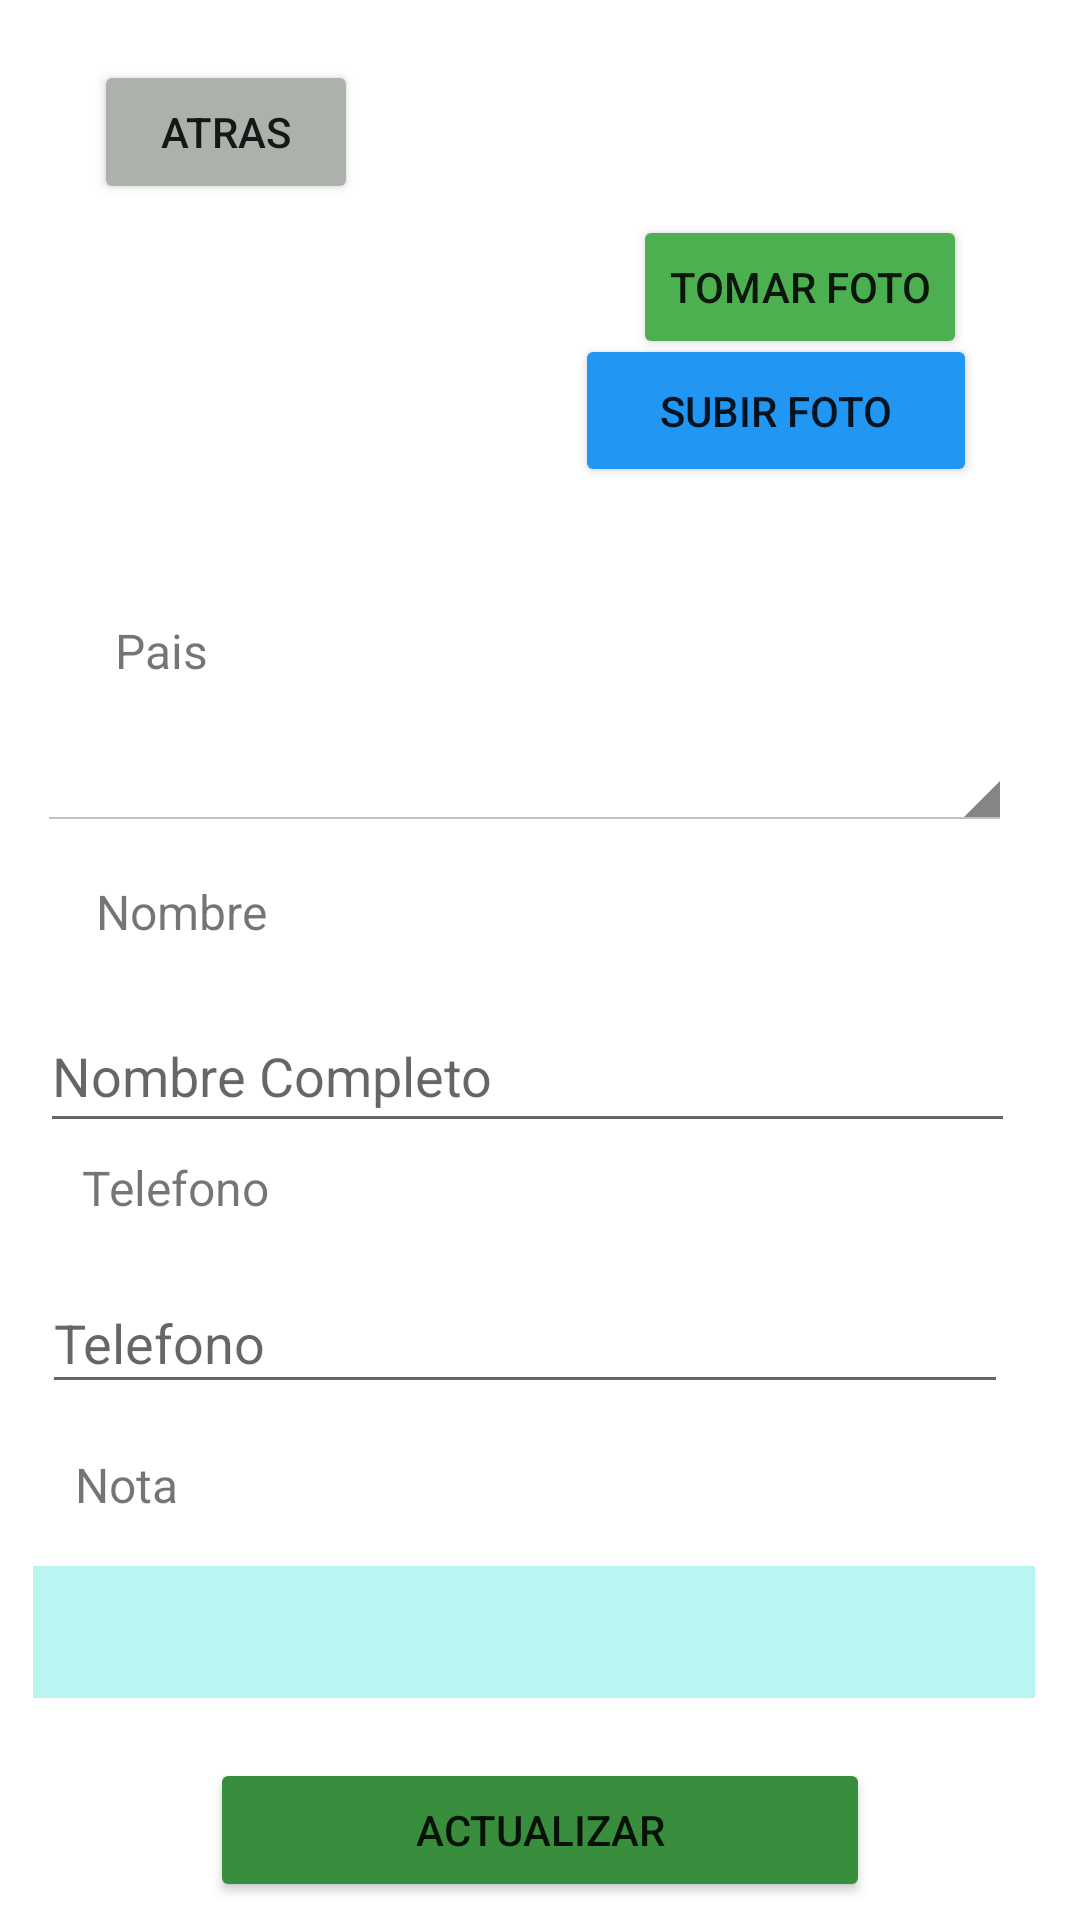

The Android layout XML behind this screen, and the referenced resources:
<!-- AndroidManifest.xml: application theme Theme.PM1E10018 -->
<!-- res/layout/activity_actualizar.xml -->
<?xml version="1.0" encoding="utf-8"?>
<androidx.constraintlayout.widget.ConstraintLayout xmlns:android="http://schemas.android.com/apk/res/android"
    xmlns:app="http://schemas.android.com/apk/res-auto"
    xmlns:tools="http://schemas.android.com/tools"
    android:layout_width="match_parent"
    android:layout_height="match_parent"
    tools:context=".ActivityActualizar">

    <Button
        android:id="@+id/btnatras"
        android:layout_width="wrap_content"
        android:layout_height="wrap_content"
        android:layout_margin="20dp"
        android:backgroundTint="#ACB1AC"
        android:lineSpacingExtra="14sp"
        android:text="Atras"
        app:layout_constraintBottom_toBottomOf="parent"
        app:layout_constraintEnd_toEndOf="parent"
        app:layout_constraintHorizontal_bias="0.049"
        app:layout_constraintStart_toStartOf="parent"
        app:layout_constraintTop_toTopOf="parent"
        app:layout_constraintVertical_bias="0.0"
        tools:ignore="MissingConstraints" />

    <ImageView
        android:id="@+id/foto"
        android:layout_width="129dp"
        android:layout_height="141dp"
        app:layout_constraintBottom_toBottomOf="parent"
        app:layout_constraintEnd_toEndOf="parent"
        app:layout_constraintHorizontal_bias="0.248"
        app:layout_constraintStart_toStartOf="parent"
        app:layout_constraintTop_toTopOf="parent"
        app:layout_constraintVertical_bias="0.135"
        tools:srcCompat="@tools:sample/avatars" />

    <Button
        android:id="@+id/btnSubirFoto"
        android:layout_width="134dp"
        android:layout_height="51dp"
        android:backgroundTint="#2196F3"
        android:text="SUBIR FOTO"
        app:layout_constraintBottom_toBottomOf="parent"
        app:layout_constraintEnd_toEndOf="parent"
        app:layout_constraintHorizontal_bias="0.848"
        app:layout_constraintStart_toStartOf="parent"
        app:layout_constraintTop_toTopOf="parent"
        app:layout_constraintVertical_bias="0.189" />

    <Button
        android:id="@+id/btnTomarFoto"
        android:layout_width="wrap_content"
        android:layout_height="wrap_content"
        android:backgroundTint="#4CAF50"
        android:text="TOMAR FOTO"
        app:layout_constraintBottom_toBottomOf="parent"
        app:layout_constraintEnd_toEndOf="parent"
        app:layout_constraintHorizontal_bias="0.849"
        app:layout_constraintStart_toStartOf="parent"
        app:layout_constraintTop_toTopOf="parent"
        app:layout_constraintVertical_bias="0.121" />

    <EditText
        android:id="@+id/txtnombre"
        android:layout_width="325dp"
        android:layout_height="48dp"
        android:layout_marginTop="4dp"
        android:ems="10"
        android:hint="Nombre Completo"
        android:inputType="textPersonName"
        app:layout_constraintBottom_toBottomOf="parent"
        app:layout_constraintEnd_toEndOf="parent"
        app:layout_constraintHorizontal_bias="0.383"
        app:layout_constraintStart_toStartOf="parent"
        app:layout_constraintTop_toBottomOf="@+id/textView2"
        app:layout_constraintVertical_bias="0.015" />

    <Spinner
        android:id="@+id/sppaices"
        style="@android:style/Widget.Holo.Light.Spinner"
        android:layout_width="325dp"
        android:layout_height="47dp"
        app:layout_constraintBottom_toBottomOf="parent"
        app:layout_constraintHorizontal_bias="0.348"
        app:layout_constraintLeft_toLeftOf="parent"
        app:layout_constraintRight_toRightOf="parent"
        app:layout_constraintTop_toTopOf="parent"
        app:layout_constraintVertical_bias="0.388" />

    <EditText
        android:id="@+id/txttelefono"
        android:layout_width="322dp"
        android:layout_height="44dp"
        android:layout_marginTop="8dp"
        android:ems="10"
        android:hint="Telefono"
        android:inputType="number"
        app:layout_constraintEnd_toEndOf="parent"
        app:layout_constraintHorizontal_bias="0.37"
        app:layout_constraintStart_toStartOf="parent"
        app:layout_constraintTop_toBottomOf="@+id/textView3" />

    <TextView
        android:id="@+id/textView3"
        android:layout_width="99dp"
        android:layout_height="31dp"
        android:layout_marginTop="4dp"
        android:text="Telefono"
        android:textAlignment="textStart"
        android:textSize="16sp"
        app:layout_constraintEnd_toEndOf="parent"
        app:layout_constraintHorizontal_bias="0.105"
        app:layout_constraintStart_toStartOf="parent"
        app:layout_constraintTop_toBottomOf="@+id/txtnombre" />

    <TextView
        android:id="@+id/textView4"
        android:layout_width="91dp"
        android:layout_height="34dp"
        android:layout_marginTop="16dp"
        android:text="Nota"
        android:textSize="16sp"
        app:layout_constraintEnd_toEndOf="parent"
        app:layout_constraintHorizontal_bias="0.093"
        app:layout_constraintStart_toStartOf="parent"
        app:layout_constraintTop_toBottomOf="@+id/txttelefono" />

    <TextView
        android:id="@+id/textView2"
        android:layout_width="70dp"
        android:layout_height="32dp"
        android:layout_marginTop="16dp"
        android:text="Nombre"
        android:textAlignment="center"
        android:textSize="16sp"
        app:layout_constraintEnd_toEndOf="parent"
        app:layout_constraintHorizontal_bias="0.087"
        app:layout_constraintStart_toStartOf="parent"
        app:layout_constraintTop_toBottomOf="@+id/sppaices" />

    <Button
        android:id="@+id/btnEditar"
        android:layout_width="0dp"
        android:layout_height="wrap_content"
        android:layout_marginStart="70dp"
        android:layout_marginTop="20dp"
        android:layout_marginEnd="70dp"
        android:backgroundTint="#388E3C"
        android:text="ACTUALIZAR"
        app:layout_constraintEnd_toEndOf="parent"
        app:layout_constraintHorizontal_bias="0.0"
        app:layout_constraintStart_toStartOf="parent"
        app:layout_constraintTop_toBottomOf="@+id/txtnota" />

    <EditText
        android:id="@+id/txtnota"
        android:layout_width="334dp"
        android:layout_height="44dp"
        android:layout_marginTop="4dp"
        android:background="#B9F6F1"
        android:ems="10"
        android:inputType="textPersonName"
        app:layout_constraintBottom_toBottomOf="parent"
        app:layout_constraintEnd_toEndOf="parent"
        app:layout_constraintHorizontal_bias="0.428"
        app:layout_constraintStart_toStartOf="parent"
        app:layout_constraintTop_toBottomOf="@+id/textView4"
        app:layout_constraintVertical_bias="0.0" />

    <TextView
        android:id="@+id/textView"
        android:layout_width="56dp"
        android:layout_height="29dp"
        android:text="Pais"
        android:textAlignment="center"
        android:textSize="16sp"
        app:layout_constraintBottom_toBottomOf="parent"
        app:layout_constraintEnd_toEndOf="parent"
        app:layout_constraintHorizontal_bias="0.084"
        app:layout_constraintStart_toStartOf="parent"
        app:layout_constraintTop_toTopOf="parent"
        app:layout_constraintVertical_bias="0.337" />

</androidx.constraintlayout.widget.ConstraintLayout>
<!-- resources referenced by this layout -->
<resources>
  <style name="Theme.PM1E10018" parent="Theme.MaterialComponents.DayNight.DarkActionBar">
          
          <item name="colorPrimary">@color/purple_500</item>
          <item name="colorPrimaryVariant">@color/purple_700</item>
          <item name="colorOnPrimary">@color/white</item>
          
          <item name="colorSecondary">@color/teal_200</item>
          <item name="colorSecondaryVariant">@color/teal_700</item>
          <item name="colorOnSecondary">@color/black</item>
          
          <item name="android:statusBarColor" tools:targetApi="l">?attr/colorPrimaryVariant</item>
          
      </style>
  <!-- not gathered from this repository: default colours our renderer supplied (Android Studio template values) -->
  <color name="purple_500">#FF6200EE</color>
  <color name="purple_700">#FF3700B3</color>
  <color name="teal_200">#FF03DAC5</color>
  <color name="teal_700">#FF018786</color>
  <color name="black">#FF000000</color>
  <color name="white">#FFFFFFFF</color>
</resources>
